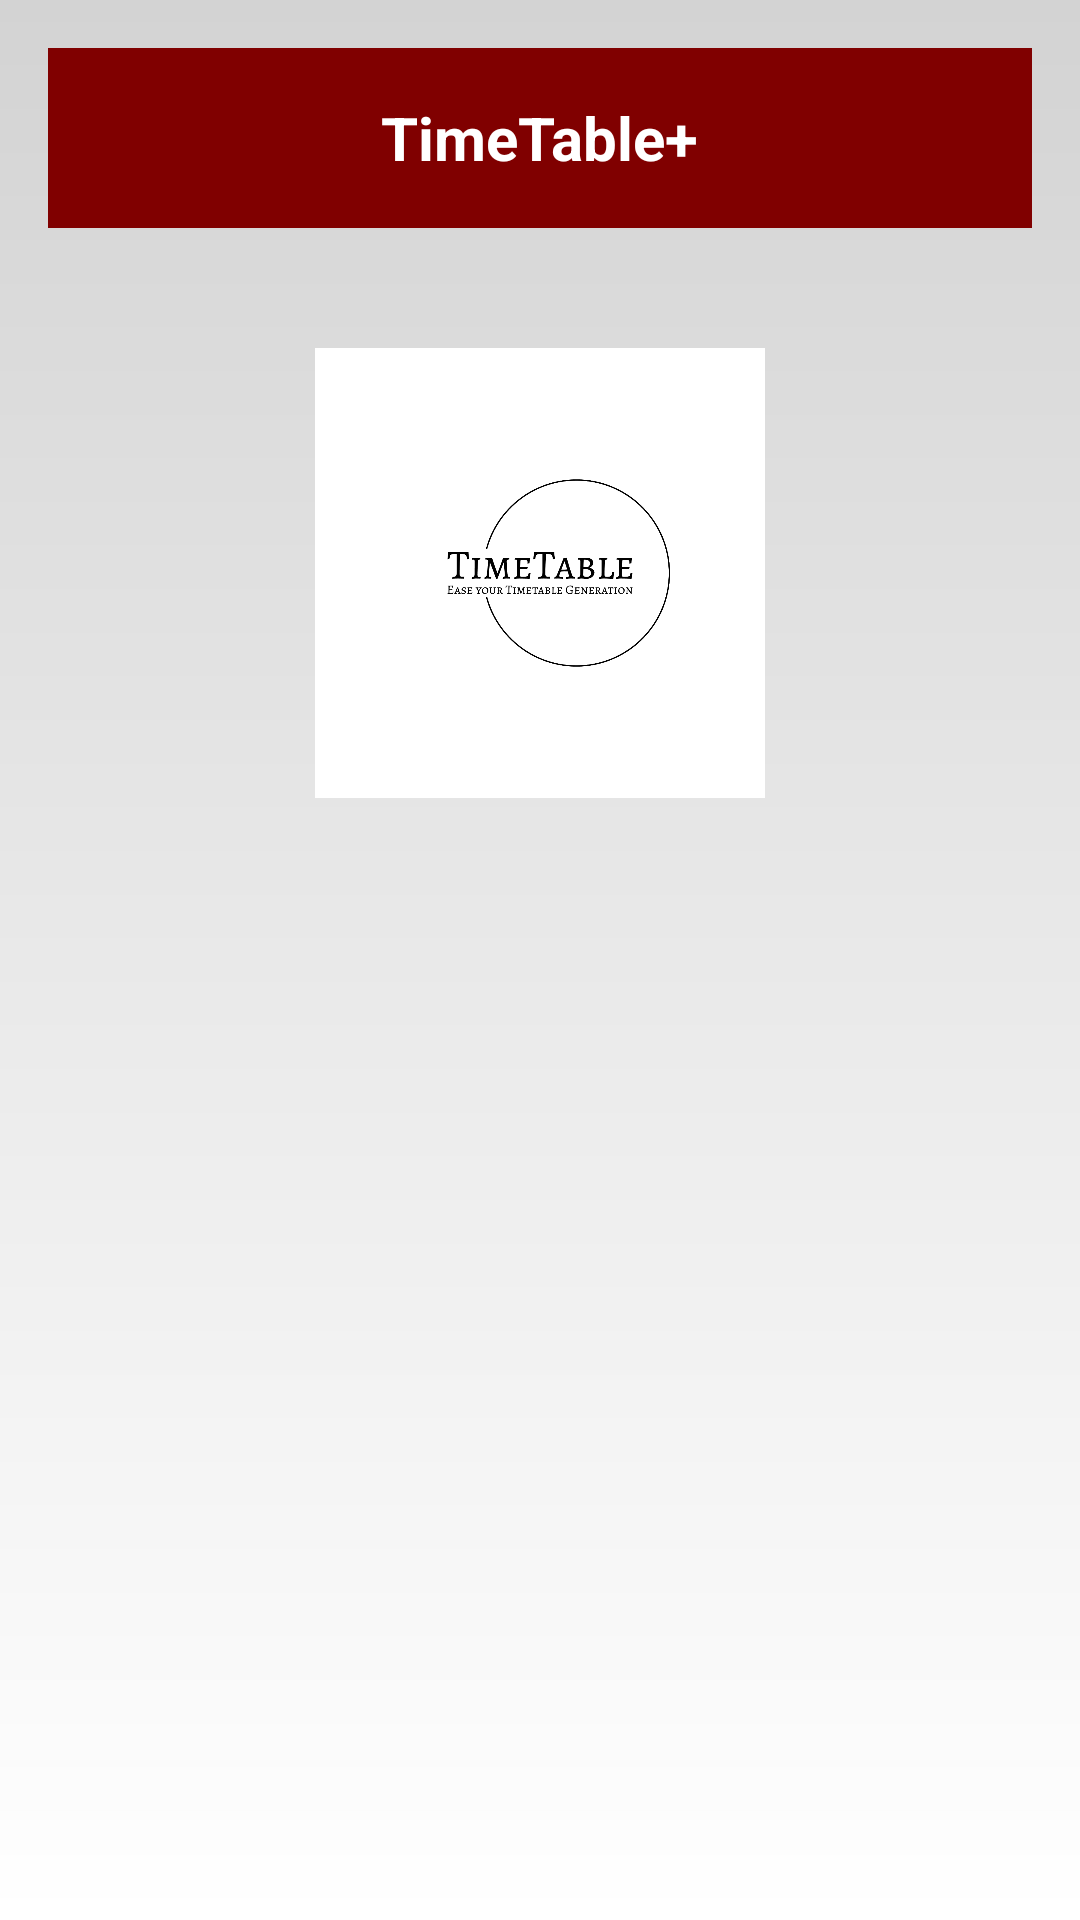

Write the Android layout XML for this screen, with the resource values it uses.
<!-- AndroidManifest.xml: application theme Theme.TimeTableManagement -->
<!-- res/layout/activity_about.xml -->
<?xml version="1.0" encoding="utf-8"?>
<RelativeLayout xmlns:android="http://schemas.android.com/apk/res/android"
    android:layout_width="match_parent"
    android:layout_height="match_parent"
    android:padding="16dp"
    android:background="@drawable/background_gradient">


    <RelativeLayout
        android:id="@+id/topBar"
        android:layout_width="match_parent"
        android:layout_height="60dp"
        android:background="#800000">

        <TextView
            android:id="@+id/topBarTitle"
            android:layout_width="wrap_content"
            android:layout_height="wrap_content"
            android:text="@string/timetable"
            android:textColor="#FFFFFF"
            android:textSize="20sp"
            android:textStyle="bold"
            android:layout_centerInParent="true"/>
    </RelativeLayout>

    <ImageView
        android:id="@+id/logoImageView"
        android:layout_width="150dp"
        android:layout_height="150dp"
        android:layout_centerHorizontal="true"
        android:layout_marginBottom="150dp"
        android:layout_marginTop="100dp"
        android:background="@drawable/circular_logo_background"
        android:src="@drawable/logo" />

    <ScrollView
        android:layout_width="395dp"
        android:layout_height="550dp"
        android:layout_below="@id/logoImageView"
        android:layout_marginTop="-101dp">


        <TextView
            android:id="@+id/about_text_view"
            android:layout_width="match_parent"
            android:layout_height="wrap_content"
            android:layout_below="@id/logoImageView"
            android:padding="10dp"
            android:textColor="#000"
            android:textSize="16sp" />
    </ScrollView>
</RelativeLayout>
<!-- resources referenced by this layout -->
<resources>
  <!-- drawable background_gradient (drawable) -->
  <?xml version="1.0" encoding="utf-8"?>
  <layer-list xmlns:android="http://schemas.android.com/apk/res/android">
      <item>
          <shape>
              <gradient
                  android:angle="90"
                  android:startColor="#FFFFFF"
                  android:endColor="#D3D3D3"/>
          </shape>
      </item>
  </layer-list>
  <!-- drawable circular_logo_background (drawable) -->
  <?xml version="1.0" encoding="utf-8"?>
  <shape xmlns:android="http://schemas.android.com/apk/res/android">
      <solid android:color="@android:color/white"/>
      <stroke android:width="4dp" android:color="#D3D3D3"/>
      <corners android:radius="75dp"/>
      <size
          android:width="150dp"
          android:height="150dp"/>
  </shape>
  <!-- drawable logo: png bitmap (drawable, 15007 bytes) -->
  <string name="timetable">TimeTable+</string>
  <style name="Theme.TimeTableManagement" parent="Base.Theme.TimeTableManagement" />
  <style name="Base.Theme.TimeTableManagement" parent="Theme.Material3.DayNight.NoActionBar">
          
          
      </style>
</resources>
